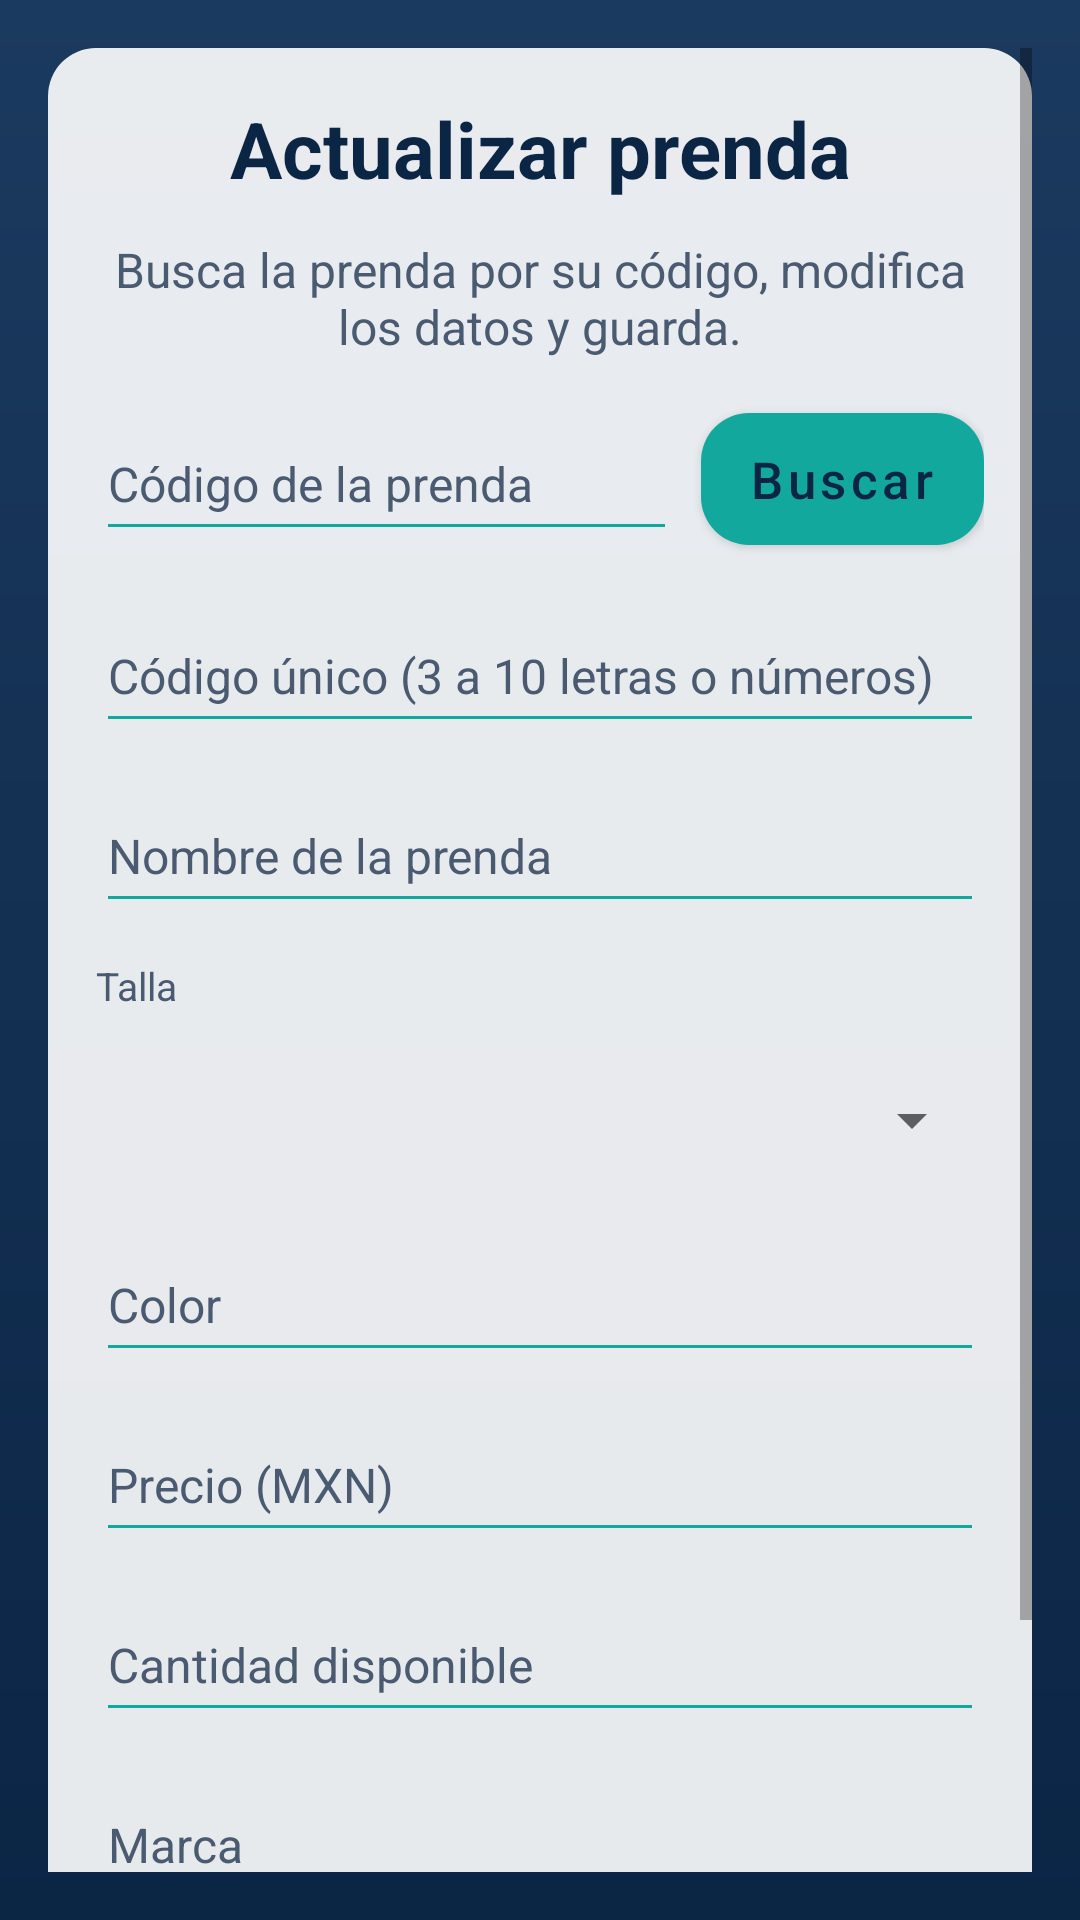

The Android layout XML behind this screen, and the referenced resources:
<!-- AndroidManifest.xml: activity theme Theme.ED1.BaseDatos -->
<!-- res/layout/activity_actualizar.xml -->
<?xml version="1.0" encoding="utf-8"?>
<LinearLayout xmlns:android="http://schemas.android.com/apk/res/android"
    style="@style/Fondo.Pantalla"
    android:layout_width="match_parent"
    android:layout_height="match_parent"
    android:orientation="vertical">

    <ScrollView
        android:layout_width="match_parent"
        android:layout_height="0dp"
        android:layout_weight="1">

        <LinearLayout
            style="@style/Fondo.Tarjeta"
            android:layout_width="match_parent"
            android:layout_height="wrap_content">

            <TextView
                style="@style/Titulo.Pantalla"
                android:layout_width="match_parent"
                android:layout_height="wrap_content"
                android:text="@string/actualizar_titulo" />

            <TextView
                style="@style/Subtitulo"
                android:layout_width="match_parent"
                android:layout_height="wrap_content"
                android:text="@string/actualizar_instruccion" />

            <LinearLayout
                style="@style/Fila.Horizontal"
                android:layout_width="match_parent"
                android:layout_height="wrap_content">

                <EditText
                    android:id="@+id/etBuscarCodigo"
                    style="@style/Campo.Texto"
                    android:layout_width="0dp"
                    android:layout_height="wrap_content"
                    android:layout_weight="1"
                    android:hint="@string/hint_buscar_codigo"
                    android:importantForAutofill="no"
                    android:inputType="textCapCharacters|textNoSuggestions"
                    android:maxLength="10" />

                <Button
                    style="@style/Boton.Secundario"
                    android:layout_width="wrap_content"
                    android:layout_height="wrap_content"
                    android:onClick="onBuscar"
                    android:text="@string/btn_buscar" />
            </LinearLayout>

            <include
                layout="@layout/include_formulario_prenda"
                android:layout_width="match_parent"
                android:layout_height="wrap_content" />

            <Button
                android:id="@+id/btnGuardarCambios"
                style="@style/Boton.Principal"
                android:layout_width="match_parent"
                android:layout_height="wrap_content"
                android:onClick="onGuardarCambios"
                android:text="@string/btn_guardar_cambios" />
        </LinearLayout>
    </ScrollView>
</LinearLayout>
<!-- res/layout/include_formulario_prenda.xml (included above) -->
<?xml version="1.0" encoding="utf-8"?>
<LinearLayout xmlns:android="http://schemas.android.com/apk/res/android"
    style="@style/Contenedor.Vertical"
    android:layout_width="match_parent"
    android:layout_height="wrap_content">

    <EditText
        android:id="@+id/etCodigo"
        style="@style/Campo.Texto"
        android:layout_width="match_parent"
        android:layout_height="wrap_content"
        android:hint="@string/hint_codigo"
        android:importantForAutofill="no"
        android:inputType="textCapCharacters|textNoSuggestions"
        android:maxLength="10" />

    <EditText
        android:id="@+id/etNombre"
        style="@style/Campo.Texto"
        android:layout_width="match_parent"
        android:layout_height="wrap_content"
        android:hint="@string/hint_nombre"
        android:importantForAutofill="no"
        android:inputType="textCapWords"
        android:maxLength="40" />

    <TextView
        style="@style/Etiqueta"
        android:layout_width="match_parent"
        android:layout_height="wrap_content"
        android:text="@string/etiqueta_talla" />

    <Spinner
        android:id="@+id/spTalla"
        style="@style/Campo.Spinner"
        android:layout_width="match_parent"
        android:layout_height="wrap_content" />

    <EditText
        android:id="@+id/etColor"
        style="@style/Campo.Texto"
        android:layout_width="match_parent"
        android:layout_height="wrap_content"
        android:hint="@string/hint_color"
        android:importantForAutofill="no"
        android:inputType="textCapWords"
        android:maxLength="30" />

    <EditText
        android:id="@+id/etPrecio"
        style="@style/Campo.Texto"
        android:layout_width="match_parent"
        android:layout_height="wrap_content"
        android:hint="@string/hint_precio"
        android:importantForAutofill="no"
        android:inputType="numberDecimal"
        android:maxLength="10" />

    <EditText
        android:id="@+id/etCantidad"
        style="@style/Campo.Texto"
        android:layout_width="match_parent"
        android:layout_height="wrap_content"
        android:hint="@string/hint_cantidad"
        android:importantForAutofill="no"
        android:inputType="number"
        android:maxLength="6" />

    <EditText
        android:id="@+id/etMarca"
        style="@style/Campo.Texto"
        android:layout_width="match_parent"
        android:layout_height="wrap_content"
        android:hint="@string/hint_marca"
        android:importantForAutofill="no"
        android:inputType="textCapWords"
        android:maxLength="30" />
</LinearLayout>
<!-- resources referenced by this layout -->
<resources>
  <string name="actualizar_instruccion">Busca la prenda por su código, modifica los datos y guarda.</string>
  <string name="actualizar_titulo">Actualizar prenda</string>
  <string name="btn_buscar">Buscar</string>
  <string name="btn_guardar_cambios">Guardar cambios</string>
  <string name="etiqueta_talla">Talla</string>
  <string name="hint_buscar_codigo">Código de la prenda</string>
  <string name="hint_cantidad">Cantidad disponible</string>
  <string name="hint_codigo">Código único (3 a 10 letras o números)</string>
  <string name="hint_color">Color</string>
  <string name="hint_marca">Marca</string>
  <string name="hint_nombre">Nombre de la prenda</string>
  <string name="hint_precio">Precio (MXN)</string>
  <style name="Boton.Secundario" parent="Boton.Principal">
          <item name="backgroundTint">?attr/colorSecondary</item>
          <item name="android:textColor">?attr/colorOnSecondary</item>
      </style>
  <style name="Campo.Spinner" parent="Widget.AppCompat.Spinner">
          <item name="android:minHeight">@dimen/altura_campo</item>
      </style>
  <style name="Contenedor.Vertical" parent="">
          <item name="android:orientation">vertical</item>
          <item name="android:divider">@drawable/divisor_vertical</item>
          <item name="android:showDividers">middle</item>
      </style>
  <style name="Etiqueta">
          <item name="android:textColor">?attr/colorTextoSecundario</item>
          <item name="android:textSize">@dimen/texto_pequeno</item>
      </style>
  <style name="Fondo.Pantalla" parent="">
          <item name="android:background">?attr/fondoPantalla</item>
          <item name="android:padding">@dimen/padding_pantalla</item>
      </style>
  <style name="Fondo.Tarjeta" parent="Contenedor.Vertical">
          <item name="android:background">@drawable/bg_tarjeta</item>
          <item name="android:padding">@dimen/padding_tarjeta</item>
      </style>
  <style name="Subtitulo">
          <item name="android:textColor">?attr/colorTextoSecundario</item>
          <item name="android:textSize">@dimen/texto_subtitulo</item>
          <item name="android:gravity">center</item>
      </style>
  <style name="Titulo.Pantalla" parent="">
          <item name="android:textColor">?attr/colorTextoTarjeta</item>
          <item name="android:textSize">@dimen/texto_titulo</item>
          <item name="android:textStyle">bold</item>
          <item name="android:gravity">center</item>
      </style>
  <style name="Theme.ED1.BaseDatos" parent="Theme.ED1.Menu" />
  <dimen name="texto_boton">17sp</dimen>
  <dimen name="altura_boton">56dp</dimen>
  <dimen name="radio_esquina">16dp</dimen>
  <dimen name="altura_campo">48dp</dimen>
  <dimen name="texto_normal">16sp</dimen>
  <dimen name="texto_pequeno">13sp</dimen>
  <dimen name="padding_pantalla">16dp</dimen>
  <!-- drawable bg_tarjeta (drawable) -->
  <?xml version="1.0" encoding="utf-8"?>
  <shape xmlns:android="http://schemas.android.com/apk/res/android" android:shape="rectangle">
      <solid android:color="?attr/colorTarjeta" />
      <corners android:radius="@dimen/radio_esquina" />
  </shape>
  <dimen name="padding_tarjeta">16dp</dimen>
  <dimen name="texto_subtitulo">16sp</dimen>
  <dimen name="texto_titulo">26sp</dimen>
  <dimen name="espacio_vertical">12dp</dimen>
  <dimen name="espacio_horizontal">8dp</dimen>
  <color name="menu_primario">@color/azul_marino</color>
  <color name="menu_primario_variante">#071A33</color>
  <color name="menu_sobre_primario">@color/blanco</color>
  <color name="menu_secundario">@color/turquesa</color>
  <color name="menu_sobre_secundario">@color/azul_marino</color>
  <color name="menu_superficie">#E6FFFFFF</color>
  <color name="menu_texto">@color/azul_marino</color>
  <color name="menu_texto_secundario">#4A5A70</color>
  <color name="azul_marino">#0B2545</color>
  <color name="blanco">#FFFFFF</color>
  <color name="turquesa">#13A89E</color>
  <color name="fondo_degradado_fin">#0B2545</color>
  <color name="fondo_degradado_inicio">#1B3A5F</color>
</resources>
